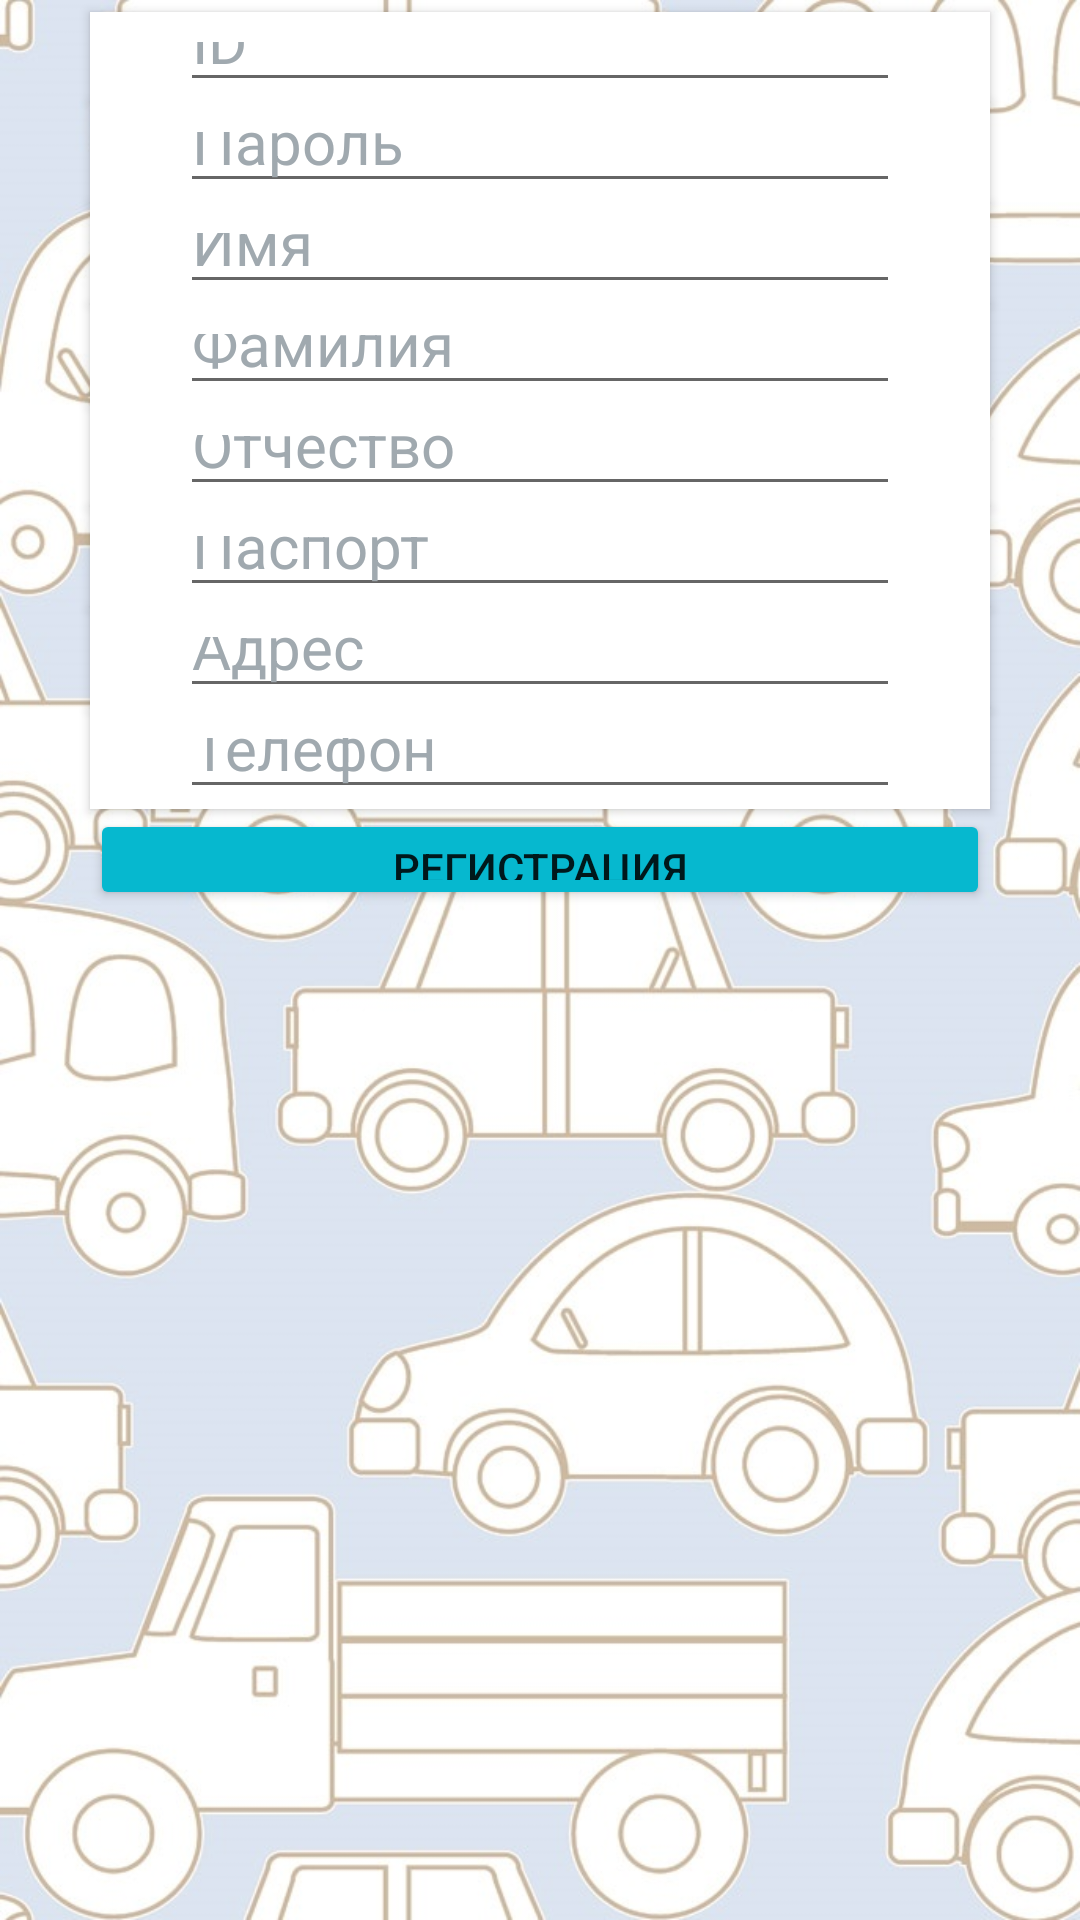

Reconstruct the res/layout file that produces this screen, plus the resources it refers to.
<!-- AndroidManifest.xml: application theme Theme.RentCars -->
<!-- res/layout/activity_sign_up.xml -->
<?xml version="1.0" encoding="utf-8"?>
<androidx.constraintlayout.widget.ConstraintLayout xmlns:android="http://schemas.android.com/apk/res/android"
    xmlns:app="http://schemas.android.com/apk/res-auto"
    xmlns:tools="http://schemas.android.com/tools"
    android:layout_width="match_parent"
    android:layout_height="match_parent"

    tools:context=".SignUp">


    <LinearLayout
        android:layout_width="match_parent"
        android:layout_height="match_parent"
        android:orientation="vertical"
        android:background="@drawable/fon_cars"
        tools:layout_editor_absoluteX="173dp"
        tools:layout_editor_absoluteY="173dp"
        >
        <LinearLayout
            android:layout_width="match_parent"
            android:layout_height="match_parent"
            android:layout_weight="2"
            android:layout_marginLeft="30dp"
            android:layout_marginRight="30dp"
            android:paddingLeft="30dp"
            android:paddingRight="30dp"
            android:background="@color/white"
            android:layout_marginTop="4dp"
            android:orientation="vertical"
            android:elevation="2dp">

            <EditText
                android:id="@+id/email"
                android:layout_width="match_parent"
                android:layout_height="wrap_content"
                android:ems="10"
                android:hint="@string/username"
                android:inputType="textPersonName"
                android:textColorHint="@color/hint"
                android:textSize="20sp" />
        </LinearLayout>
        <LinearLayout
            android:layout_width="match_parent"
            android:layout_height="match_parent"
            android:layout_weight="2"
            android:background="@color/white"
            android:layout_marginLeft="30dp"
            android:layout_marginRight="30dp"
            android:paddingLeft="30dp"
            android:paddingRight="30dp"
            android:elevation="2dp"
            android:orientation="vertical">

            <EditText
                android:id="@+id/password"
                android:layout_width="match_parent"
                android:layout_height="wrap_content"
                android:ems="10"
                android:hint="@string/password"
                android:inputType="textPersonName"
                android:textSize="20sp"
                android:textColorHint="@color/hint" />
        </LinearLayout>
        <LinearLayout
            android:layout_width="match_parent"
            android:layout_height="match_parent"
            android:layout_weight="2"
            android:layout_marginLeft="30dp"
            android:layout_marginRight="30dp"
            android:paddingLeft="30dp"
            android:paddingRight="30dp"
            android:background="@color/white"
            android:orientation="vertical"
            android:elevation="2dp">

            <EditText
                android:id="@+id/name"
                android:layout_width="match_parent"
                android:layout_height="wrap_content"
                android:ems="10"
                android:hint="Имя"

                android:inputType="textPersonName"
                android:textSize="20sp"
                android:textColorHint="@color/hint" />
        </LinearLayout>

        <LinearLayout
            android:layout_width="match_parent"
            android:layout_height="match_parent"
            android:layout_weight="2"
            android:layout_marginLeft="30dp"
            android:layout_marginRight="30dp"
            android:paddingLeft="30dp"
            android:paddingRight="30dp"
            android:background="@color/white"
            android:orientation="vertical"
            android:elevation="2dp">

            <EditText
                android:id="@+id/surName"
                android:layout_width="match_parent"
                android:layout_height="wrap_content"
                android:ems="10"
                android:hint="Фамилия"
                android:inputType="textPersonName"
                android:textSize="20sp"
                android:textColorHint="@color/hint" />
        </LinearLayout>

        <LinearLayout
            android:layout_width="match_parent"
            android:layout_height="match_parent"
            android:layout_weight="2"
            android:layout_marginLeft="30dp"
            android:layout_marginRight="30dp"
            android:paddingLeft="30dp"
            android:paddingRight="30dp"
            android:background="@color/white"
            android:orientation="vertical"
            android:elevation="2dp">

            <EditText
                android:id="@+id/patronymic"
                android:layout_width="match_parent"
                android:layout_height="wrap_content"
                android:ems="10"
                android:hint="Отчество"
                android:inputType="textPersonName"
                android:textSize="20sp"
                android:textColorHint="@color/hint" />
        </LinearLayout>

        <LinearLayout
            android:layout_width="match_parent"
            android:layout_height="match_parent"
            android:layout_weight="2"
            android:layout_marginLeft="30dp"
            android:layout_marginRight="30dp"
            android:paddingLeft="30dp"
            android:paddingRight="30dp"
            android:background="@color/white"
            android:orientation="vertical"
            android:elevation="2dp">

            <EditText
                android:id="@+id/passport"
                android:layout_width="match_parent"
                android:layout_height="wrap_content"
                android:ems="10"
                android:hint="Паспорт"
                android:inputType="textPersonName"
                android:textSize="20sp"
                android:textColorHint="@color/hint" />
        </LinearLayout>

        <LinearLayout
            android:layout_width="match_parent"
            android:layout_height="match_parent"
            android:layout_weight="2"
            android:layout_marginLeft="30dp"
            android:layout_marginRight="30dp"
            android:paddingLeft="30dp"
            android:paddingRight="30dp"
            android:background="@color/white"
            android:orientation="vertical"
            android:elevation="2dp">

            <EditText
                android:id="@+id/address"
                android:layout_width="match_parent"
                android:layout_height="wrap_content"
                android:ems="10"
                android:hint="Адрес"
                android:inputType="textPersonName"
                android:textSize="20sp"
                android:textColorHint="@color/hint" />
        </LinearLayout>


        <LinearLayout
            android:layout_width="match_parent"
            android:layout_height="match_parent"
            android:layout_weight="2"
            android:layout_marginLeft="30dp"
            android:layout_marginRight="30dp"
            android:paddingLeft="30dp"
            android:paddingRight="30dp"
            android:background="@color/white"
            android:orientation="vertical"
            android:elevation="2dp">

            <EditText
                android:id="@+id/telephone"
                android:layout_width="match_parent"
                android:layout_height="wrap_content"
                android:ems="10"
                android:hint="Телефон"
                android:inputType="textPersonName"
                android:textSize="20sp"
                android:textColorHint="@color/hint" />
        </LinearLayout>


        <LinearLayout
            android:layout_width="match_parent"
            android:layout_height="match_parent"
            android:paddingRight="30dp"
            android:paddingLeft="30dp"
            android:layout_weight="2"
            android:orientation="vertical">

            <Button

                android:layout_width="match_parent"
                android:layout_height="wrap_content"
                android:backgroundTint="@color/button"
                android:onClick="btnRegister_Click"
                android:text="@string/register"
                tools:ignore="OnClick"
                android:elevation="4dp"/>
        </LinearLayout>
        <LinearLayout
            android:layout_width="match_parent"
            android:layout_height="match_parent"
            android:layout_weight="1"
            android:orientation="vertical"></LinearLayout>
    </LinearLayout>
</androidx.constraintlayout.widget.ConstraintLayout>
<!-- resources referenced by this layout -->
<resources>
  <color name="button">#06B8CF</color>
  <color name="hint">#A0A9AF</color>
  <color name="white">#FFFFFFFF</color>
  <!-- drawable fon_cars: jpg bitmap (drawable, 151604 bytes) -->
  <string name="password">Пароль</string>
  <string name="register">Регистрация</string>
  <string name="username">ID</string>
  <style name="Theme.RentCars" parent="Theme.MaterialComponents.DayNight.NoActionBar">
          
          <item name="colorPrimary">@color/purple_500</item>
          <item name="colorPrimaryVariant">@color/purple_700</item>
          <item name="colorOnPrimary">@color/white</item>
          
          <item name="colorSecondary">@color/teal_200</item>
          <item name="colorSecondaryVariant">@color/teal_700</item>
          <item name="colorOnSecondary">@color/black</item>
          
          <item name="android:statusBarColor" tools:targetApi="l">?attr/colorPrimaryVariant</item>
          
      </style>
  <color name="purple_500">#FF6200EE</color>
  <color name="purple_700">#FF3700B3</color>
  <color name="teal_200">#FF03DAC5</color>
  <color name="teal_700">#FF018786</color>
  <color name="black">#FF000000</color>
</resources>
